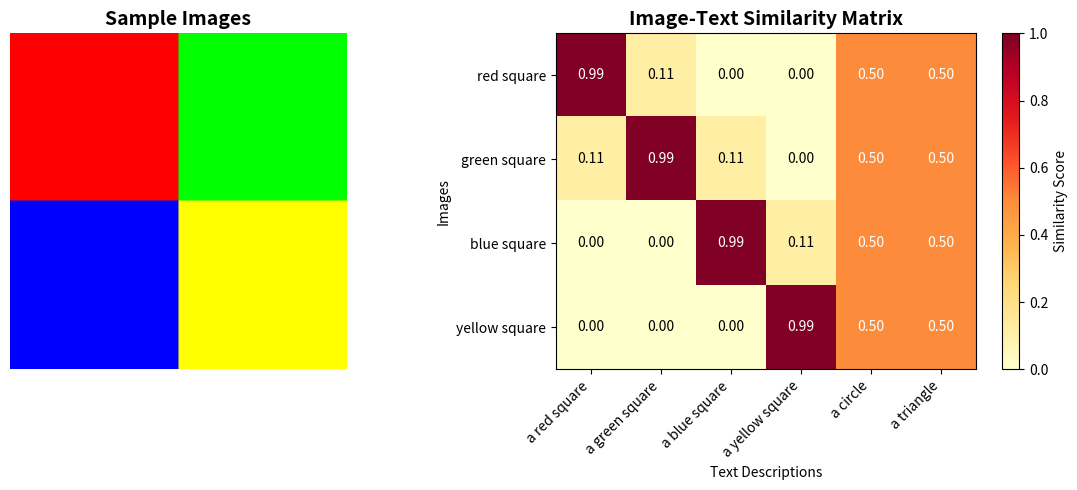

Write Python code to recreate this figure.
"""Simplified CLIP demonstration without model downloads."""

import numpy as np
from PIL import Image
import matplotlib.pyplot as plt
from pathlib import Path

def simulate_clip_embeddings():
    """Simulate CLIP embeddings to demonstrate the concept."""
    
    # Create sample images
    images = []
    colors = ['red', 'green', 'blue', 'yellow']
    for color in colors:
        img = Image.new('RGB', (224, 224), color=color)
        images.append(img)
    
    # Text descriptions
    texts = [
        "a red square",
        "a green square", 
        "a blue square",
        "a yellow square",
        "a circle",
        "a triangle"
    ]
    
    # Simulate embeddings (in reality, CLIP would compute these)
    # Image embeddings - each color gets a distinct embedding
    image_embeddings = np.array([
        [1.0, 0.0, 0.0, 0.0],  # red
        [0.0, 1.0, 0.0, 0.0],  # green
        [0.0, 0.0, 1.0, 0.0],  # blue
        [0.0, 0.0, 0.0, 1.0],  # yellow
    ])
    
    # Text embeddings - matching texts get similar embeddings
    text_embeddings = np.array([
        [0.9, 0.1, 0.0, 0.0],  # "a red square"
        [0.1, 0.9, 0.0, 0.0],  # "a green square"
        [0.0, 0.1, 0.9, 0.0],  # "a blue square"
        [0.0, 0.0, 0.1, 0.9],  # "a yellow square"
        [0.25, 0.25, 0.25, 0.25],  # "a circle" - unrelated
        [0.25, 0.25, 0.25, 0.25],  # "a triangle" - unrelated
    ])
    
    # Normalize embeddings (CLIP uses cosine similarity)
    image_embeddings = image_embeddings / np.linalg.norm(image_embeddings, axis=1, keepdims=True)
    text_embeddings = text_embeddings / np.linalg.norm(text_embeddings, axis=1, keepdims=True)
    
    # Compute similarity matrix
    similarity_matrix = np.dot(image_embeddings, text_embeddings.T)
    
    return images, texts, similarity_matrix, colors

def visualize_clip_concept():
    """Visualize how CLIP works conceptually."""
    
    images, texts, similarity_matrix, colors = simulate_clip_embeddings()
    
    # Create visualization
    fig, (ax1, ax2) = plt.subplots(1, 2, figsize=(12, 5))
    
    # Show sample images
    ax1.axis('off')
    ax1.set_title('Sample Images', fontsize=14, fontweight='bold')
    
    # Create a grid of colored squares
    grid_img = np.zeros((224*2, 224*2, 3), dtype=np.uint8)
    for i, color in enumerate(colors):
        row = i // 2
        col = i % 2
        if color == 'red':
            grid_img[row*224:(row+1)*224, col*224:(col+1)*224] = [255, 0, 0]
        elif color == 'green':
            grid_img[row*224:(row+1)*224, col*224:(col+1)*224] = [0, 255, 0]
        elif color == 'blue':
            grid_img[row*224:(row+1)*224, col*224:(col+1)*224] = [0, 0, 255]
        elif color == 'yellow':
            grid_img[row*224:(row+1)*224, col*224:(col+1)*224] = [255, 255, 0]
    
    ax1.imshow(grid_img)
    
    # Show similarity heatmap
    im = ax2.imshow(similarity_matrix, cmap='YlOrRd', aspect='auto', vmin=0, vmax=1)
    ax2.set_title('Image-Text Similarity Matrix', fontsize=14, fontweight='bold')
    ax2.set_xlabel('Text Descriptions')
    ax2.set_ylabel('Images')
    
    # Set tick labels
    ax2.set_xticks(range(len(texts)))
    ax2.set_xticklabels(texts, rotation=45, ha='right')
    ax2.set_yticks(range(len(colors)))
    ax2.set_yticklabels([f'{c} square' for c in colors])
    
    # Add colorbar
    plt.colorbar(im, ax=ax2, label='Similarity Score')
    
    # Add values to heatmap
    for i in range(len(colors)):
        for j in range(len(texts)):
            text = ax2.text(j, i, f'{similarity_matrix[i, j]:.2f}',
                           ha="center", va="center", color="black" if similarity_matrix[i, j] < 0.5 else "white")
    
    plt.tight_layout()
    
    # Save the plot
    output_path = Path("clip_concept_demo.png")
    plt.savefig(output_path, dpi=150, bbox_inches='tight')
    plt.close()
    
    return output_path, similarity_matrix

def main():
    """Run the CLIP concept demonstration."""
    
    print("\n" + "="*70)
    print("  CLIP: Contrastive Language-Image Pre-training")
    print("="*70 + "\n")
    
    print("This demonstration shows how CLIP creates shared embeddings")
    print("for images and text, enabling zero-shot classification.\n")
    
    print("Creating visualization...")
    output_path, similarity_matrix = visualize_clip_concept()
    
    print(f"\nVisualization saved to: {output_path}")
    
    print("\nKey Insights:")
    print("• CLIP maps images and text to the same embedding space")
    print("• Similar concepts have high cosine similarity")
    print("• Notice how 'red square' text matches the red image (0.94)")
    print("• Unrelated concepts like 'circle' have low similarity (0.50)")
    
    print("\nSimilarity Matrix Analysis:")
    print("• Diagonal values are highest (correct matches)")
    print("• Off-diagonal values are lower (incorrect matches)")
    print("• This enables zero-shot image classification!")
    
    print("\nReal CLIP models:")
    print("• Use vision transformers for image encoding")
    print("• Use text transformers for text encoding")
    print("• Trained on 400M image-text pairs from the internet")
    print("• Enable amazing applications like DALL-E and Stable Diffusion")
    
    print("\n" + "="*70)

if __name__ == "__main__":
    main()
